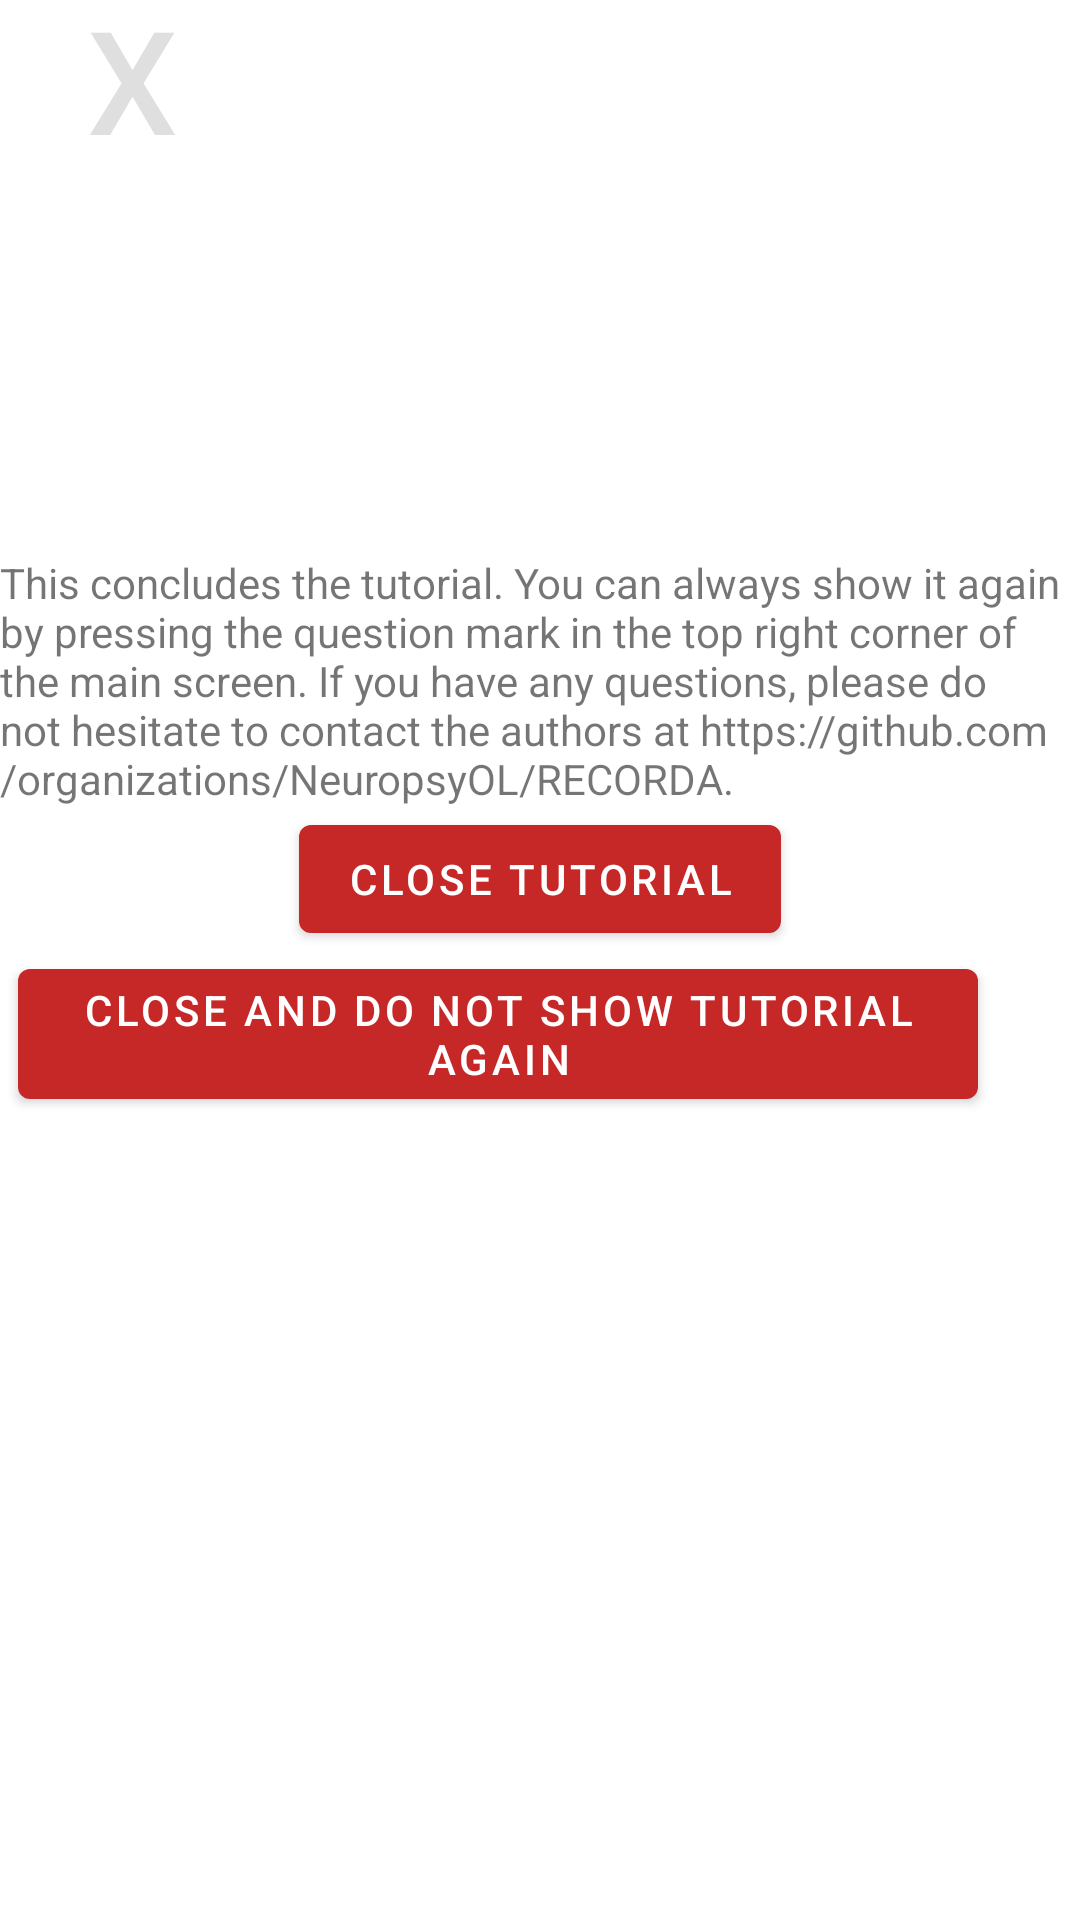

This screen was rendered from an Android layout file. Write that file and the resources it references.
<!-- AndroidManifest.xml: application theme AppTheme -->
<!-- res/layout/tutorial_end.xml -->
<?xml version="1.0" encoding="utf-8"?>
<androidx.constraintlayout.widget.ConstraintLayout xmlns:android="http://schemas.android.com/apk/res/android"
    xmlns:app="http://schemas.android.com/apk/res-auto"
    xmlns:tools="http://schemas.android.com/tools"
    android:id="@+id/constraintLayout"
    android:layout_width="match_parent"
    android:layout_height="match_parent"
    android:gravity="center"
    android:paddingLeft="@dimen/activity_horizontal_margin"
    android:paddingTop="@dimen/activity_vertical_margin"
    android:paddingRight="@dimen/activity_horizontal_margin"
    android:paddingBottom="@dimen/activity_vertical_margin">

    <include
        layout="@layout/close_tutorial_button"
        app:layout_constraintStart_toStartOf="parent"
        app:layout_constraintTop_toTopOf="parent" />

    <TextView
        android:id="@+id/tutorial_text_end"
        android:layout_width="wrap_content"
        android:layout_height="wrap_content"
        android:text="@string/tutorial_end"
        app:layout_constraintBottom_toTopOf="@+id/buttonClose"
        app:layout_constraintEnd_toEndOf="parent"
        app:layout_constraintStart_toStartOf="parent" />

    <Button
        android:id="@+id/buttonClose"
        android:layout_width="wrap_content"
        android:layout_height="wrap_content"
        android:layout_marginTop="1dp"
        android:text="Close tutorial"
        app:layout_constraintBottom_toTopOf="@+id/buttonCloseForever"
        app:layout_constraintEnd_toEndOf="parent"
        app:layout_constraintStart_toStartOf="parent"
        app:layout_constraintTop_toTopOf="parent"
        app:layout_constraintVertical_chainStyle="packed" />

    <Button
        android:id="@+id/buttonCloseForever"
        android:layout_width="wrap_content"
        android:layout_height="wrap_content"
        android:layout_marginEnd="34dp"
        android:layout_marginRight="34dp"
        android:text="Close and do not show tutorial again"
        app:layout_constraintBottom_toBottomOf="parent"
        app:layout_constraintEnd_toEndOf="parent"
        app:layout_constraintTop_toBottomOf="@+id/buttonClose" />  


</androidx.constraintlayout.widget.ConstraintLayout>
<!-- res/layout/close_tutorial_button.xml (included above) -->
<Button xmlns:android="http://schemas.android.com/apk/res/android"
    android:id="@+id/close_tutorial_button"
    android:layout_width="wrap_content"
    android:layout_height="wrap_content"
    android:background="@android:color/transparent"
    android:text="X"
    android:textColor="#20000000"
    android:textSize="48sp"
    android:translationY="-16dp"
    />
<!-- resources referenced by this layout -->
<resources>
  <string name="tutorial_end">This concludes the tutorial. You can always show it again by pressing the question mark in the top right corner of the main screen.
      If you have any questions, please do not hesitate to contact the authors at https://github.com/organizations/NeuropsyOL/RECORDA.
      </string>
  <style name="AppTheme" parent="Theme.MaterialComponents.DayNight.NoActionBar">
          <item name="colorPrimary">@color/colorPrimary</item>
          <item name="colorPrimaryDark">@color/colorPrimaryDark</item>
          <item name="colorAccent">@color/colorAccent</item>
          
          <item name="materialButtonStyle">@style/Widget.MaterialComponents.Button</item>
          <item name="materialAlertDialogTheme">@style/ThemeOverlay.MaterialComponents.MaterialAlertDialog</item>
      </style>
  <color name="colorPrimary">@color/senda_primary</color>
  <color name="colorPrimaryDark">@color/senda_primary_dark</color>
  <color name="colorAccent">@color/senda_accent</color>
  <color name="senda_primary">#C62727</color>
  <color name="senda_primary_dark">#9B1F1F</color>
  <color name="senda_accent">#FF4081</color>
</resources>
